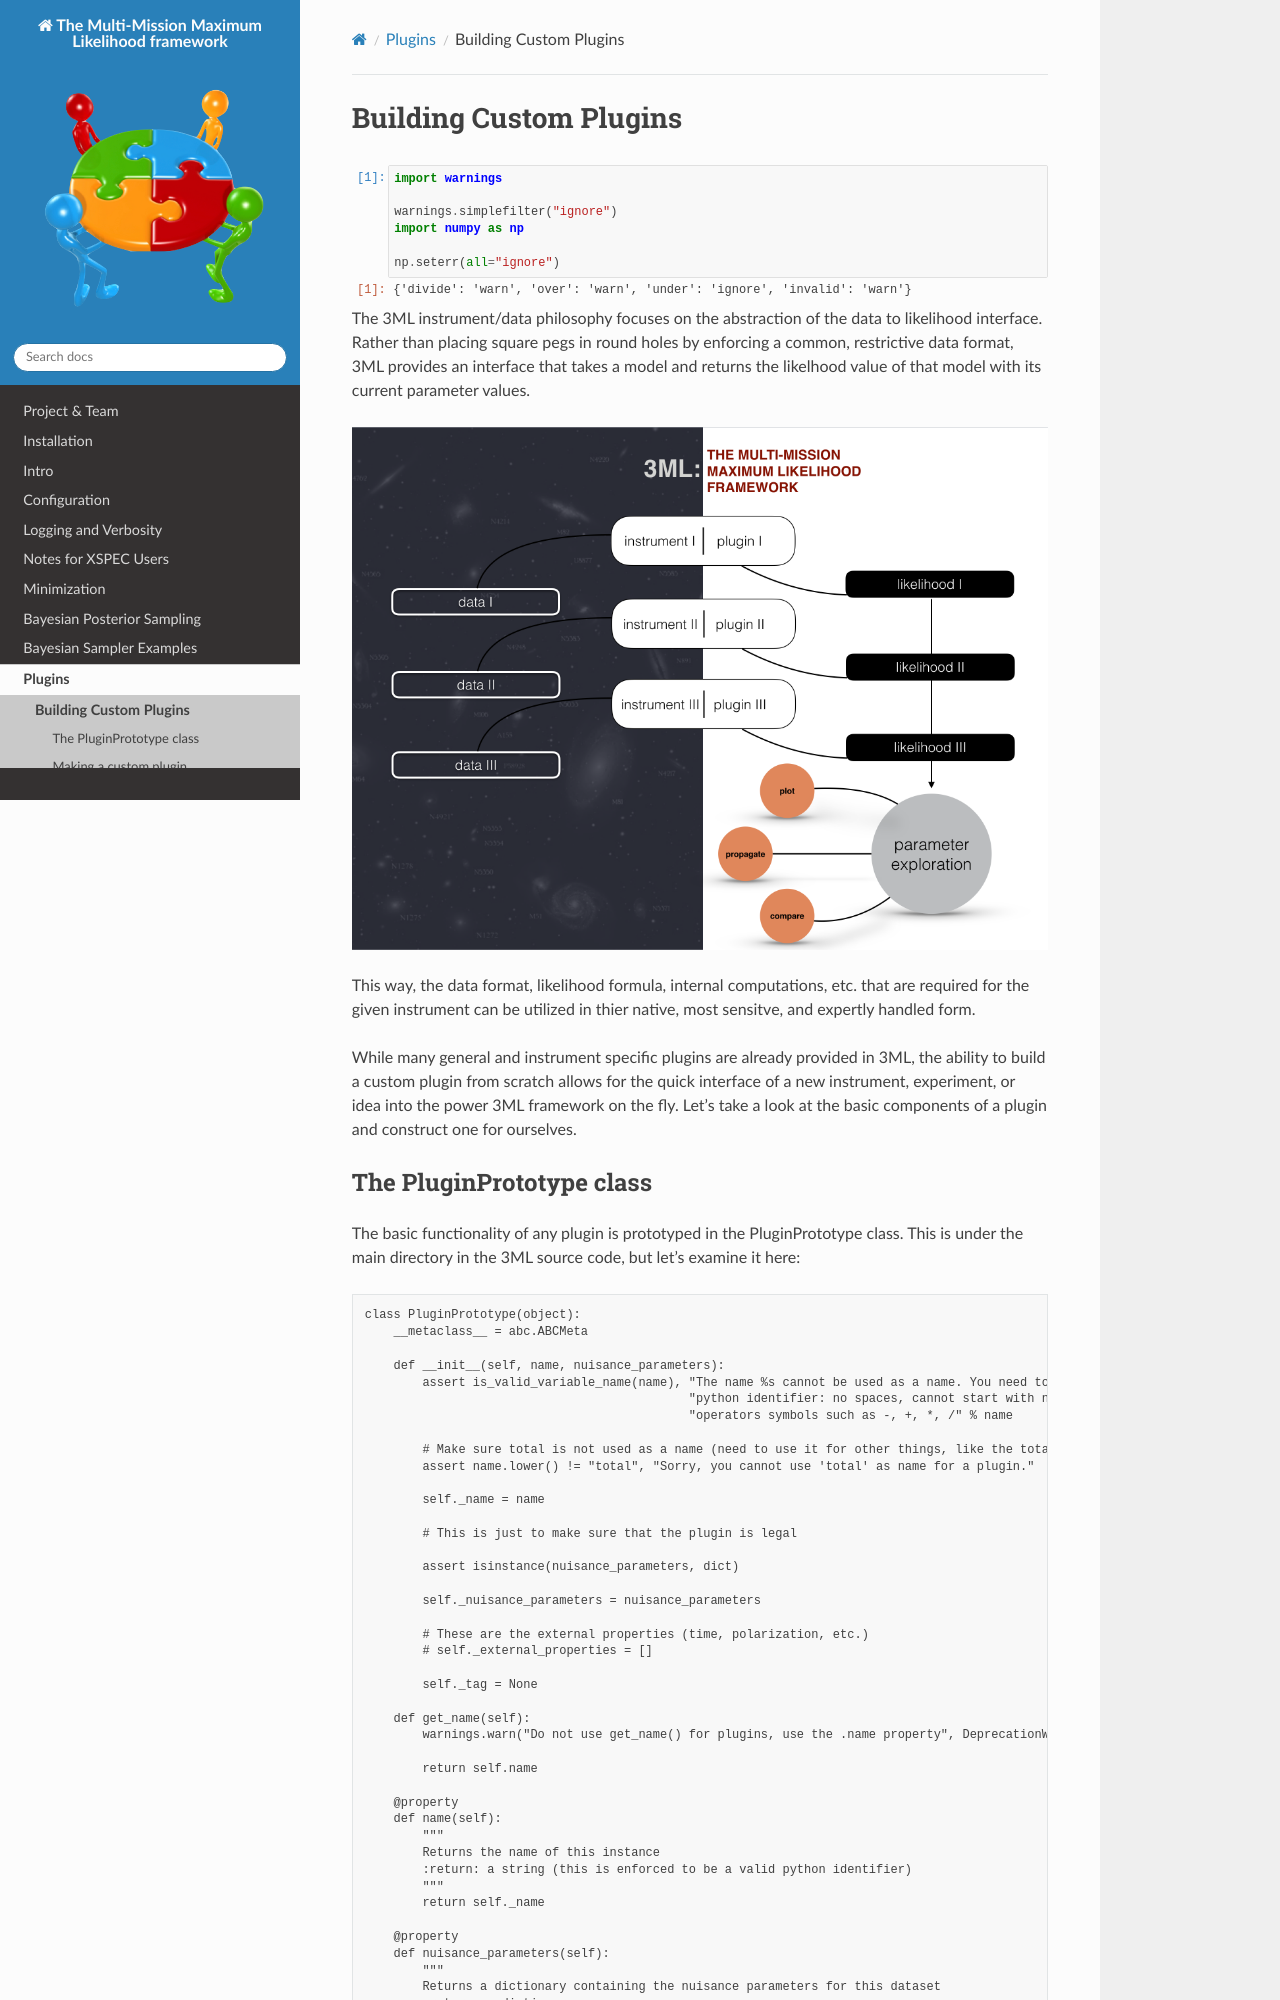

repository: threeML/threeML · page: notebooks/custom_plugins.html · generator: sphinx

---
jupyter:
  jupytext:
    formats: ipynb,md
    text_representation:
      extension: .md
      format_name: markdown
      format_version: '1.2'
      jupytext_version: 1.7.1
  kernelspec:
    display_name: Python 3
    language: python
    name: python3
---

# Building Custom Plugins

The 3ML instrument/data philosophy focuses on the abstraction of the data to likelihood interface. Rather than placing square pegs in round holes by enforcing a common, restrictive data format, 3ML provides an interface that takes a model and returns the likelhood value of that model with its current parameter values. 

![framework](plugin.png)

This way, the data format, likelihood formula, internal computations, etc. that are required for the given instrument can be utilized in thier native, most sensitve, and expertly handled form. 

While many general and instrument specific plugins are already provided in 3ML, the ability to build a custom plugin from scratch allows for the quick interface of a new instrument, experiment, or idea into the power 3ML framework on the fly. Let's take a look at the basic components of a plugin and construct one for ourselves.
